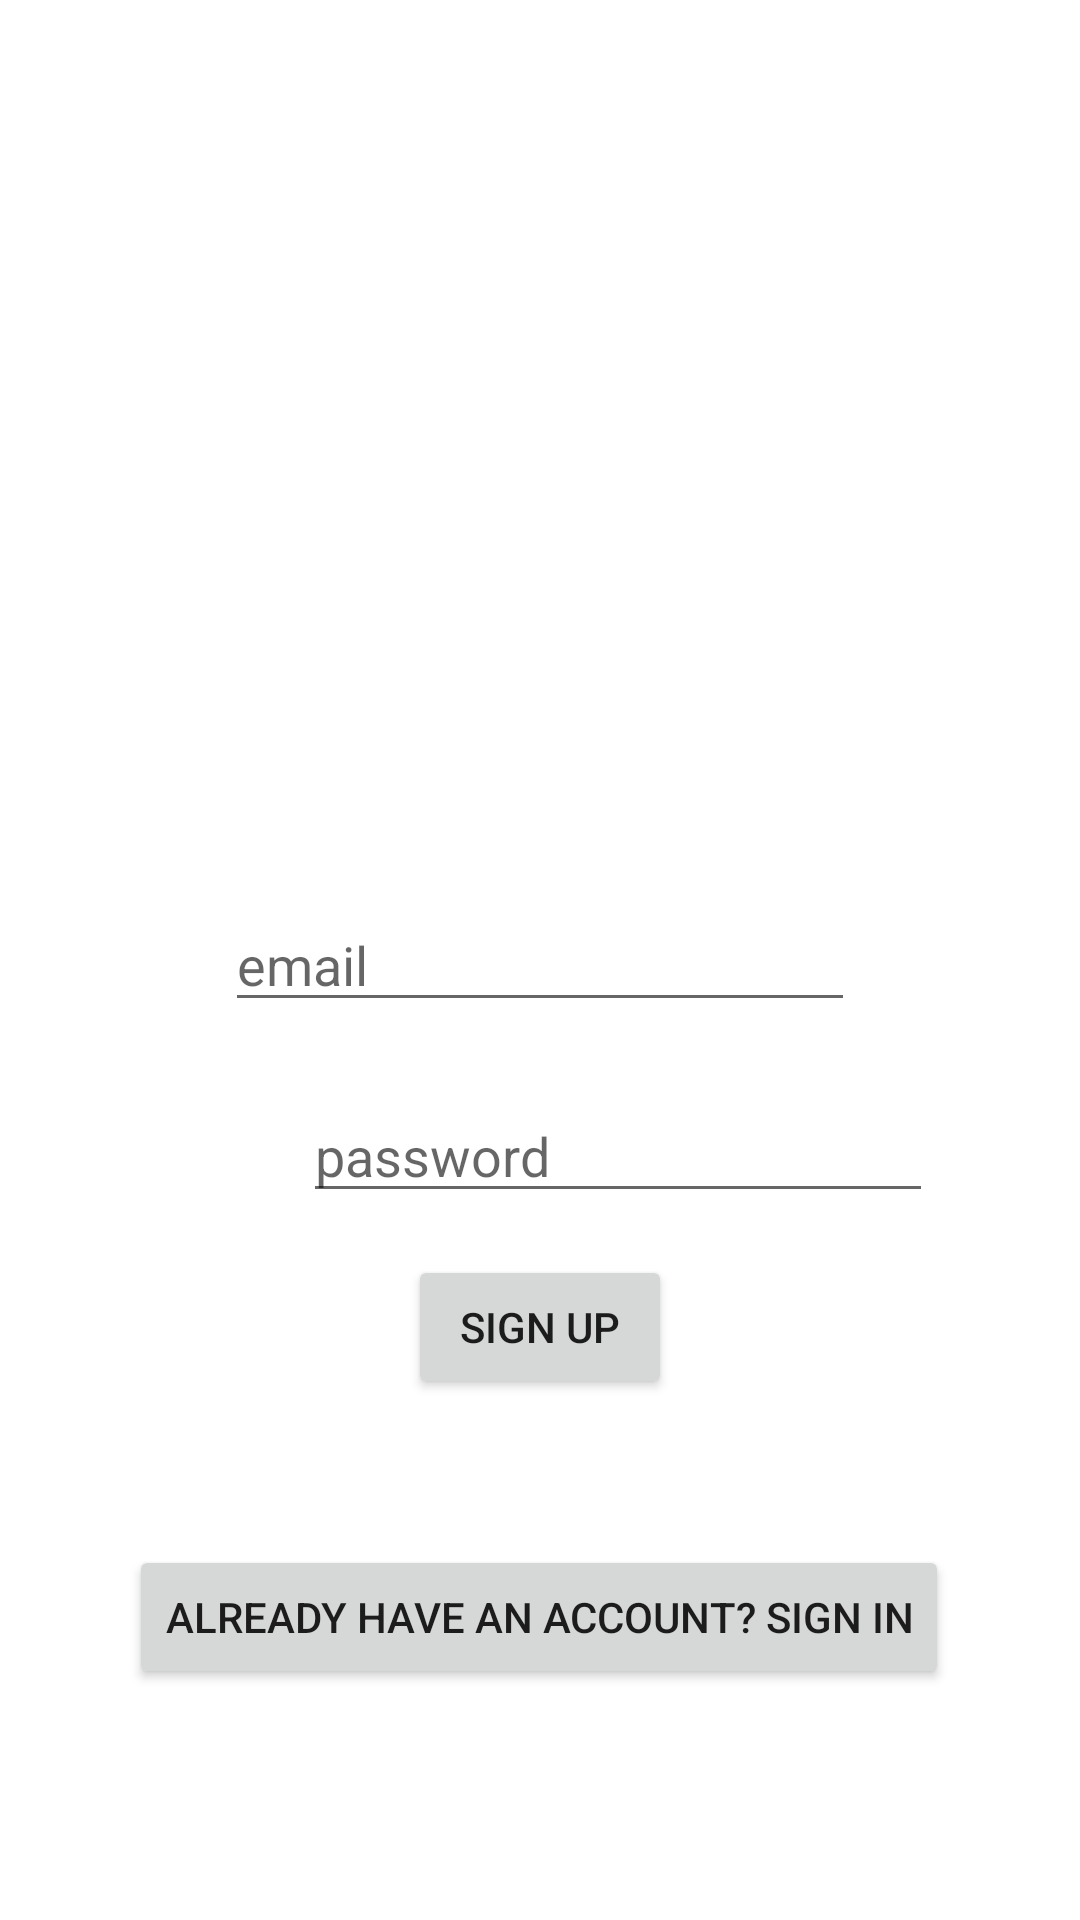

Here is an Android app screen rendered from its layout file. Give the layout XML and the strings, colors and styles it references.
<!-- AndroidManifest.xml: application theme Theme.Harjoitustyo_uusiyritys -->
<!-- res/layout/activity_signup.xml -->
<?xml version="1.0" encoding="utf-8"?>
<androidx.constraintlayout.widget.ConstraintLayout
    xmlns:android="http://schemas.android.com/apk/res/android"
    xmlns:app="http://schemas.android.com/apk/res-auto"
    xmlns:tools="http://schemas.android.com/tools"
    android:layout_width="match_parent"
    android:layout_height="match_parent">

    <EditText
        android:id="@+id/editTextEmail"
        android:layout_width="wrap_content"
        android:layout_height="wrap_content"
        android:layout_marginStart="101dp"
        android:layout_marginLeft="101dp"
        android:layout_marginEnd="101dp"
        android:layout_marginRight="101dp"
        android:ems="10"
        android:inputType="textEmailAddress"
        android:hint="email"
        app:layout_constraintBottom_toBottomOf="parent"
        app:layout_constraintEnd_toEndOf="parent"
        app:layout_constraintStart_toStartOf="parent"
        app:layout_constraintTop_toTopOf="parent" />

    <EditText
        android:id="@+id/editTextPassword"
        android:layout_width="wrap_content"
        android:layout_height="wrap_content"
        android:layout_marginStart="101dp"
        android:layout_marginLeft="101dp"
        android:layout_marginEnd="100dp"
        android:layout_marginRight="100dp"
        android:ems="10"
        android:inputType="textPassword"
        android:hint="password"
        app:layout_constraintBottom_toBottomOf="parent"
        app:layout_constraintEnd_toEndOf="parent"
        app:layout_constraintHorizontal_bias="0.0"
        app:layout_constraintStart_toStartOf="parent"
        app:layout_constraintTop_toBottomOf="@+id/editTextEmail"
        app:layout_constraintVertical_bias="0.087" />

    <Button
        android:id="@+id/signup"
        android:layout_width="wrap_content"
        android:layout_height="wrap_content"
        android:layout_marginStart="161dp"
        android:layout_marginLeft="161dp"
        android:layout_marginTop="14dp"
        android:layout_marginEnd="161dp"
        android:layout_marginRight="161dp"
        android:layout_marginBottom="96dp"
        android:text="Sign up"
        app:layout_constraintBottom_toTopOf="@+id/backtosignin"
        app:layout_constraintEnd_toEndOf="parent"
        app:layout_constraintStart_toStartOf="parent"
        app:layout_constraintTop_toBottomOf="@+id/editTextPassword"
        app:layout_constraintVertical_bias="0.0" />

    <Button
        android:id="@+id/backtosignin"
        android:layout_width="wrap_content"
        android:layout_height="wrap_content"
        android:text="Already have an account? Sign in"
        app:layout_constraintBottom_toBottomOf="parent"
        app:layout_constraintEnd_toEndOf="parent"
        app:layout_constraintHorizontal_bias="0.497"
        app:layout_constraintStart_toStartOf="parent"
        app:layout_constraintTop_toTopOf="parent"
        app:layout_constraintVertical_bias="0.87" />

    <ProgressBar
        android:id="@+id/progressbar"
        style="?android:attr/progressBarStyle"
        android:layout_width="wrap_content"
        android:layout_height="wrap_content"
        android:visibility="gone"
        app:layout_constraintBottom_toBottomOf="parent"
        app:layout_constraintEnd_toEndOf="parent"
        app:layout_constraintStart_toStartOf="parent"
        app:layout_constraintTop_toTopOf="parent"
        app:layout_constraintVertical_bias="0.32" />

</androidx.constraintlayout.widget.ConstraintLayout>
<!-- resources referenced by this layout -->
<resources>
  <style name="Theme.Harjoitustyo_uusiyritys" parent="Theme.MaterialComponents.Light.NoActionBar">
          
          <item name="colorPrimary">@color/purple_500</item>
          <item name="colorPrimaryVariant">@color/purple_700</item>
          <item name="colorOnPrimary">@color/white</item>
          
          <item name="colorSecondary">@color/teal_200</item>
          <item name="colorSecondaryVariant">@color/teal_700</item>
          <item name="colorOnSecondary">@color/black</item>
  
          
          <item name="android:statusBarColor" tools:targetApi="l">?attr/colorPrimaryVariant</item>
          
          <item name="windowActionBar">true</item>
      </style>
  <!-- not gathered from this repository: default colours our renderer supplied (Android Studio template values) -->
  <color name="purple_500">#FF6200EE</color>
  <color name="purple_700">#FF3700B3</color>
  <color name="teal_200">#FF03DAC5</color>
  <color name="teal_700">#FF018786</color>
  <color name="black">#FF000000</color>
  <color name="white">#FFFFFFFF</color>
</resources>
